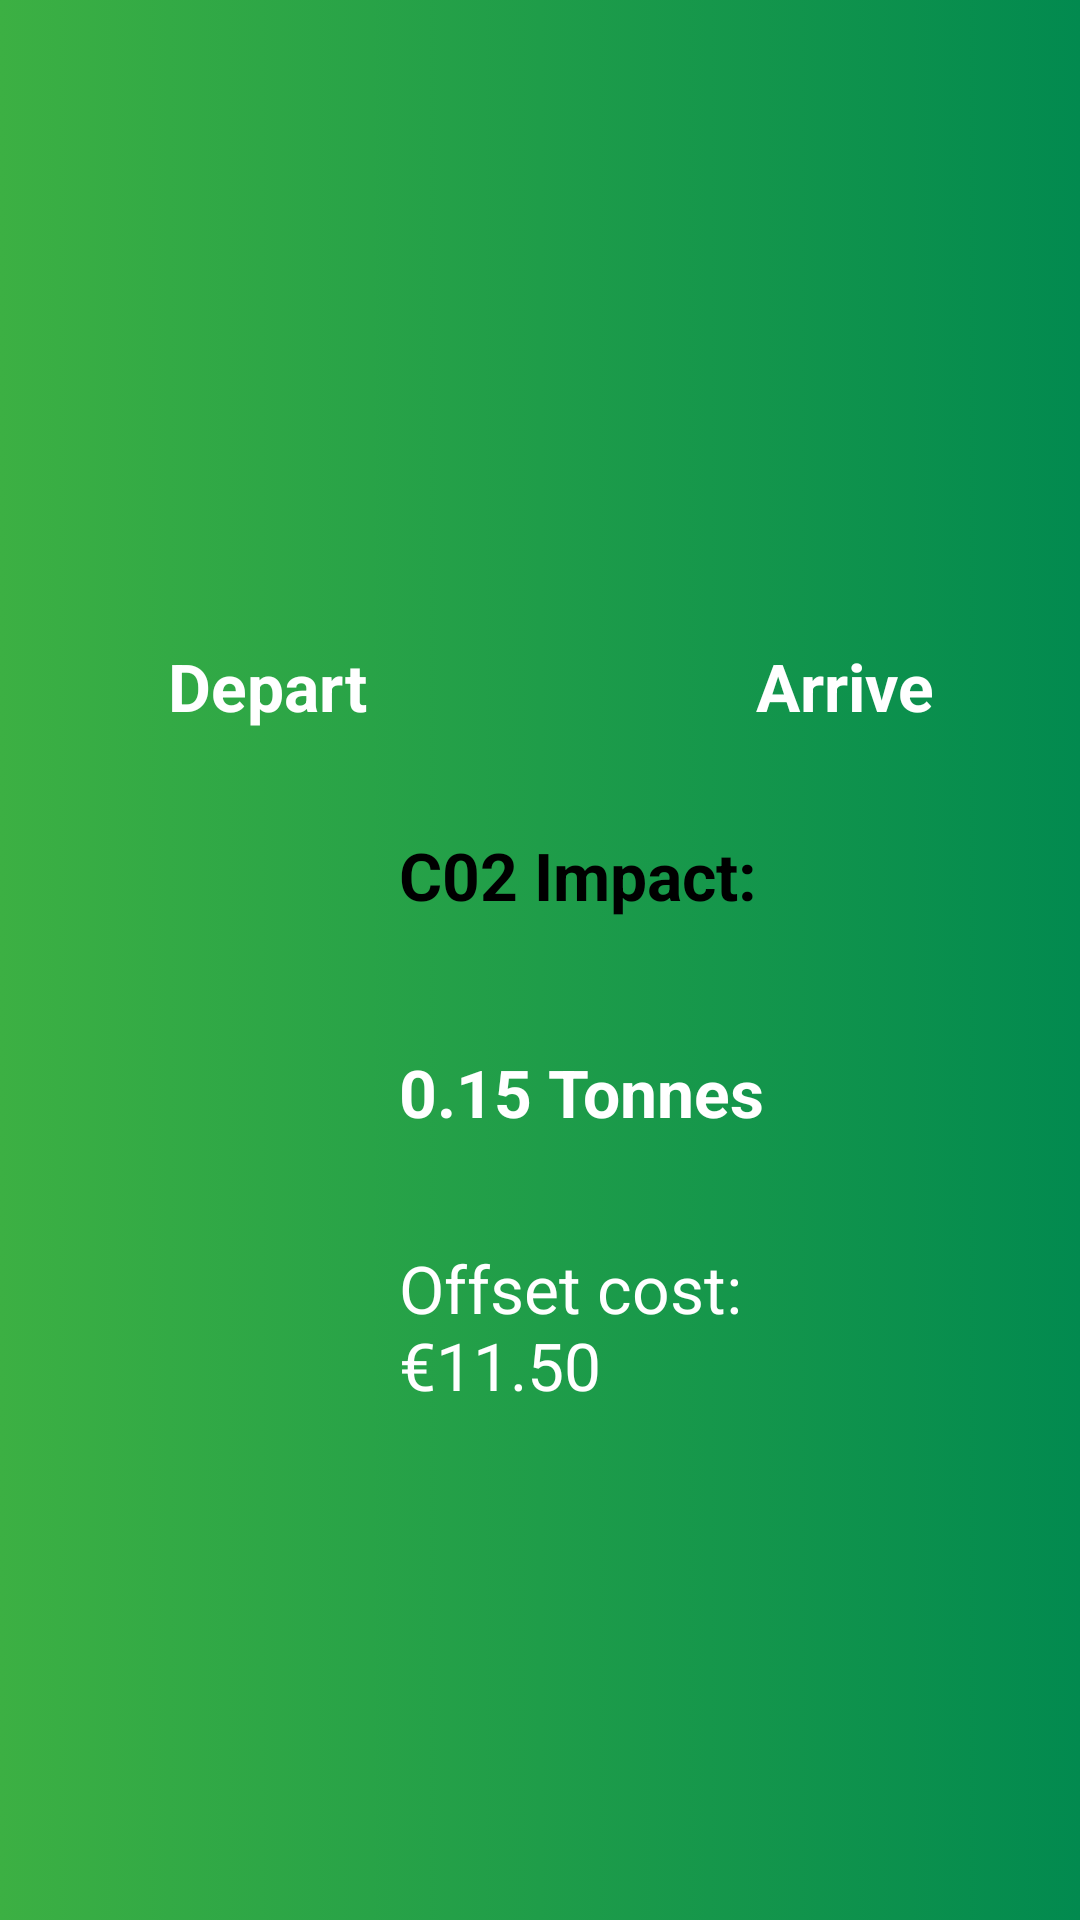

Produce the Android XML layout that renders to this screen, including the resource entries it uses.
<!-- AndroidManifest.xml: activity theme Theme.AppCompat.Light.NoActionBar -->
<!-- res/layout/activity_flight_display.xml -->
<?xml version="1.0" encoding="utf-8"?>
<androidx.constraintlayout.widget.ConstraintLayout xmlns:android="http://schemas.android.com/apk/res/android"
    xmlns:app="http://schemas.android.com/apk/res-auto"
    xmlns:tools="http://schemas.android.com/tools"
    android:layout_width="match_parent"
    android:layout_height="match_parent"
    android:background="@drawable/green_background"
    tools:context=".FlightDisplayActivity">

    <TextView
        android:id="@+id/textViewDepart"
        android:layout_width="wrap_content"
        android:layout_height="wrap_content"
        android:layout_marginStart="56dp"
        android:layout_marginTop="30dp"
        android:text="Depart"
        android:textAppearance="@style/TextAppearance.AppCompat.Large"
        android:textColor="@color/white"
        android:textStyle="bold"
        app:layout_constraintStart_toStartOf="parent"
        app:layout_constraintTop_toBottomOf="@+id/departIcon" />

    <TextView
        android:id="@+id/textViewArrive"
        android:layout_width="wrap_content"
        android:layout_height="wrap_content"
        android:layout_marginTop="214dp"
        android:text="Arrive"
        android:textAppearance="@style/TextAppearance.AppCompat.Large"
        android:textColor="@color/white"
        android:textStyle="bold"
        app:layout_constraintEnd_toEndOf="@+id/arriveIcon"
        app:layout_constraintStart_toStartOf="@+id/arriveIcon"
        app:layout_constraintTop_toTopOf="parent" />

    <ImageView
        android:id="@+id/departIcon"
        android:layout_width="208dp"
        android:layout_height="168dp"

        android:layout_marginTop="16dp"
        android:layout_marginBottom="93dp"
        android:src="@drawable/ic_baseline_flight_takeoff_24"
        app:layout_constraintBottom_toTopOf="@+id/impact"
        app:layout_constraintEnd_toStartOf="@+id/arriveIcon"
        app:layout_constraintStart_toStartOf="parent"
        app:layout_constraintTop_toTopOf="parent" />

    <ImageView
        android:id="@+id/arriveIcon"
        android:layout_width="0dp"
        android:layout_height="0dp"

        android:layout_marginTop="16dp"
        android:layout_marginEnd="5dp"
        android:layout_marginBottom="30dp"
        android:src="@drawable/ic_baseline_flight_land_24"
        app:layout_constraintBottom_toTopOf="@+id/textViewArrive"
        app:layout_constraintEnd_toEndOf="parent"
        app:layout_constraintStart_toEndOf="@+id/departIcon"
        app:layout_constraintTop_toTopOf="parent" />

    <TextView
        android:id="@+id/impact"
        android:layout_width="wrap_content"
        android:layout_height="wrap_content"
        android:layout_marginBottom="43dp"
        android:text="C02 Impact:"
        android:textAppearance="@style/TextAppearance.AppCompat.Large"
        android:textColor="@color/black"
        android:textStyle="bold"
        app:layout_constraintBottom_toTopOf="@+id/FlightC02"
        app:layout_constraintStart_toStartOf="@+id/FlightC02"
        app:layout_constraintTop_toBottomOf="@+id/departIcon" />

    <TextView
        android:id="@+id/FlightC02"
        android:layout_width="wrap_content"
        android:layout_height="wrap_content"
        android:layout_marginBottom="36dp"
        android:text="0.15 Tonnes"
        android:textAppearance="@style/TextAppearance.AppCompat.Large"
        android:textColor="@color/white"
        android:textStyle="bold"
        app:layout_constraintBottom_toTopOf="@+id/offsetCost"
        app:layout_constraintStart_toStartOf="@+id/offsetCost"
        app:layout_constraintTop_toBottomOf="@+id/impact" />

    <TextView
        android:id="@+id/offsetCost"
        android:layout_width="151dp"
        android:layout_height="57dp"
        android:layout_marginStart="133dp"
        android:layout_marginBottom="108dp"
        android:text="Offset cost:€11.50"
        android:textAppearance="@style/TextAppearance.AppCompat.Large"
        android:textColor="@color/white"
        app:layout_constraintBottom_toTopOf="@+id/pledgeButton"
        app:layout_constraintStart_toStartOf="parent"
        app:layout_constraintTop_toBottomOf="@+id/FlightC02" />

    <Button
        android:id="@+id/pledgeButton"
        style="@style/Widget.AppCompat.Button.Colored"
        android:layout_width="204dp"
        android:layout_height="0dp"
        android:layout_marginBottom="99dp"
        android:text="Pledge"
        app:layout_constraintBottom_toBottomOf="parent"
        app:layout_constraintEnd_toEndOf="parent"
        app:layout_constraintStart_toStartOf="parent"
        app:layout_constraintTop_toBottomOf="@+id/offsetCost" />

</androidx.constraintlayout.widget.ConstraintLayout>
<!-- resources referenced by this layout -->
<resources>
  <color name="black">#FF000000</color>
  <color name="white">#FFFFFFFF</color>
  <!-- drawable green_background (drawable) -->
  <?xml version="1.0" encoding="utf-8"?>
  <selector xmlns:android="http://schemas.android.com/apk/res/android">
      <item>
          <shape>
              <gradient
                  android:startColor="#3CB043"
                  android:endColor="#028A4F"
                  android:type="linear" />
          </shape>
      </item>
  
  </selector>
</resources>
